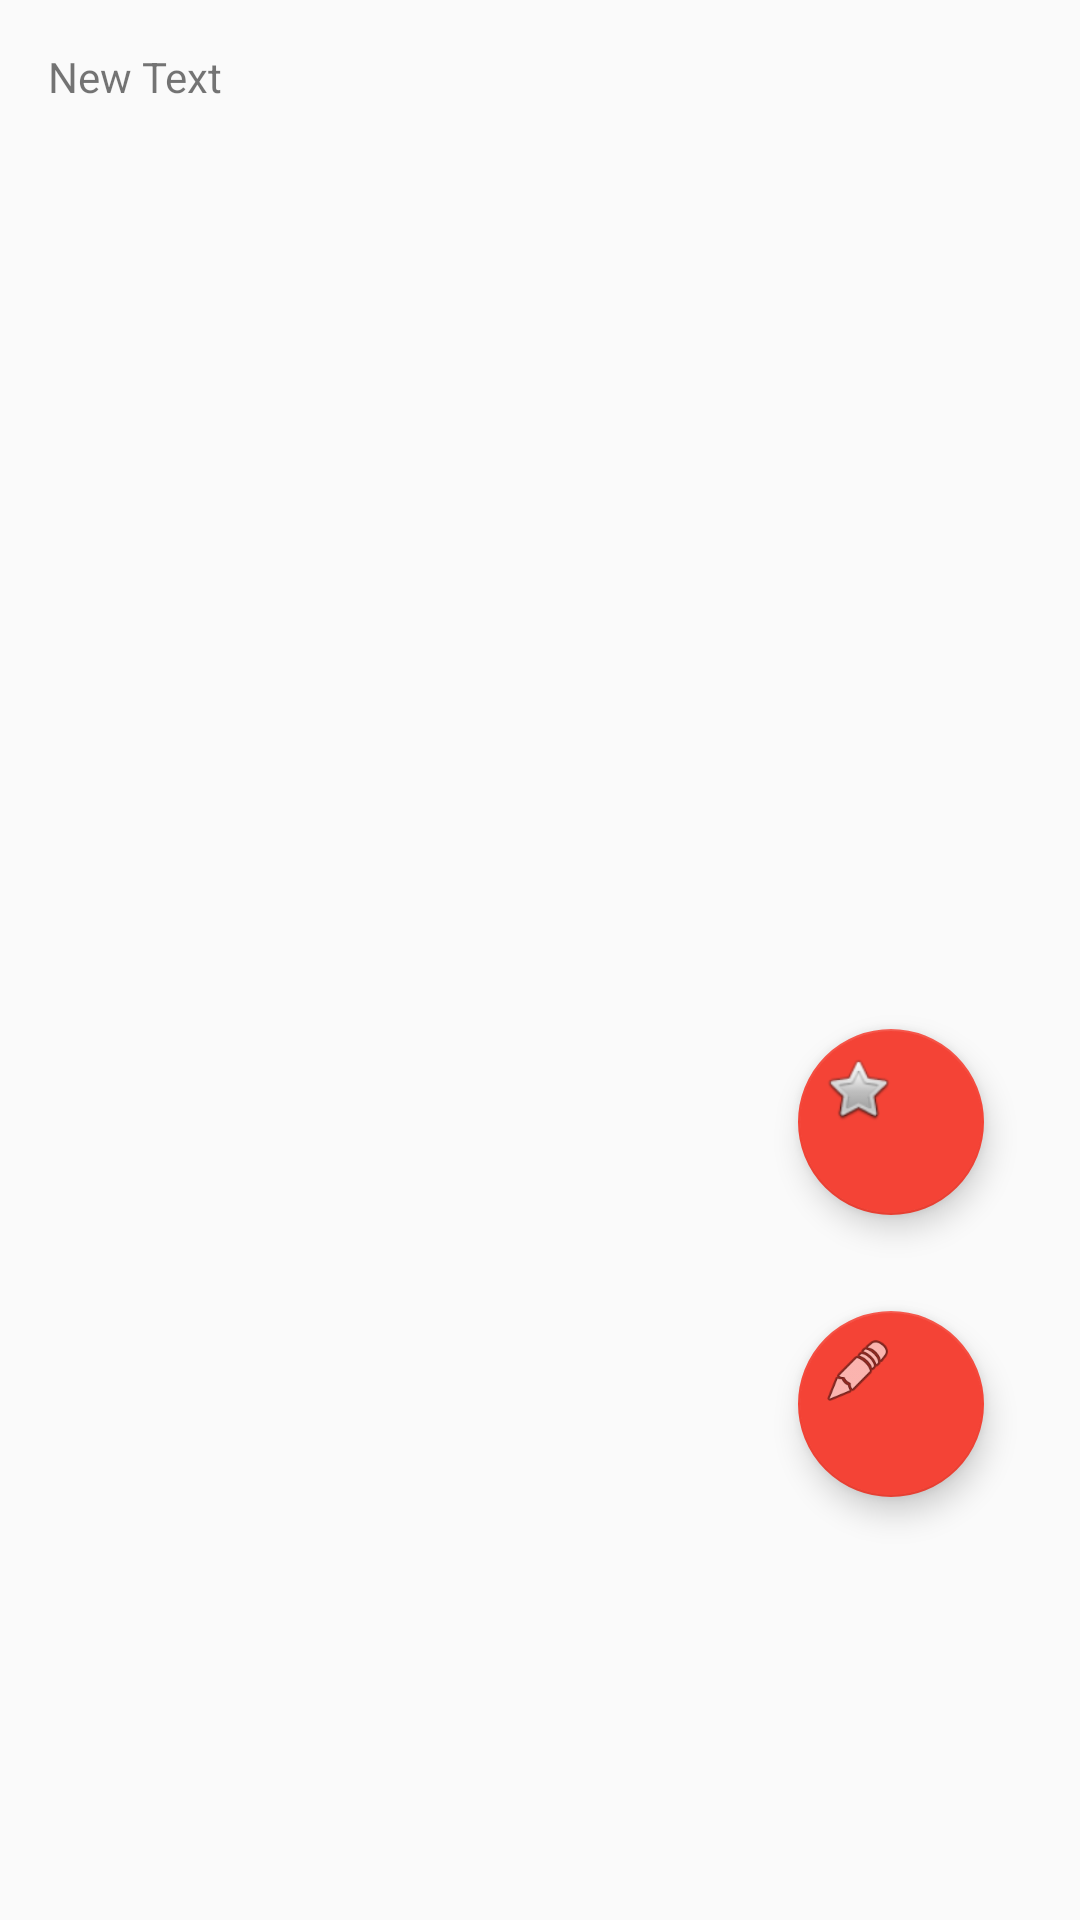

Android layout source for this screen:
<!-- AndroidManifest.xml: application theme AppTheme -->
<!-- res/layout/content_main.xml -->
<?xml version="1.0" encoding="utf-8"?>
<LinearLayout
    xmlns:android="http://schemas.android.com/apk/res/android"
    xmlns:app="http://schemas.android.com/apk/res-auto"
    xmlns:tools="http://schemas.android.com/tools"
    android:layout_width="match_parent"
    android:layout_height="match_parent"
    android:paddingLeft="@dimen/activity_horizontal_margin"
    android:paddingRight="@dimen/activity_horizontal_margin"
    android:paddingTop="@dimen/activity_vertical_margin"
    android:paddingBottom="@dimen/activity_vertical_margin"
    app:layout_behavior="@string/appbar_scrolling_view_behavior"
    tools:context=".activities.AppointmentActivity"
    tools:showIn="@layout/activity_main"
    android:orientation="vertical"
    android:weightSum="1">

    <TextView
        android:layout_width="254dp"
        android:layout_height="wrap_content"
        android:text="New Text"
        android:id="@+id/txtWelcome"/>

    <TableRow
        android:layout_width="match_parent"
        android:layout_height="wrap_content"></TableRow>

    <android.support.v7.widget.RecyclerView
        android:id="@+id/appointmentRecycler"
        xmlns:android="http://schemas.android.com/apk/res/android"
        xmlns:tools="http://schemas.android.com/tools"
        android:layout_width="match_parent"
        android:layout_height="275dp"
        android:layout_weight="0.10" />

    <android.support.design.widget.FloatingActionButton
        android:layout_width="62dp"
        android:layout_height="wrap_content"
        android:id="@+id/favoriteFab"
        android:layout_margin="16dp"
        android:clickable="true"
        app:fabSize="mini"
        app:layout_anchor="@id/appointmentRecycler"
        app:layout_anchorGravity="bottom|right|end"
        android:layout_gravity="right"
        android:src="@android:drawable/btn_star"
        android:layout_weight="0.19" />

    <android.support.design.widget.FloatingActionButton
        android:layout_width="62dp"
        android:layout_height="wrap_content"
        android:id="@+id/newFab"
        android:layout_margin="16dp"
        android:clickable="true"
        app:fabSize="mini"
        app:layout_anchor="@id/appointmentRecycler"
        app:layout_anchorGravity="bottom|right|end"
        android:layout_gravity="right"
        android:src="@android:drawable/ic_menu_edit"
        android:layout_weight="0.14" />

</LinearLayout>
<!-- res/layout/activity_main.xml (included above) -->
<?xml version="1.0" encoding="utf-8"?>
<android.support.design.widget.CoordinatorLayout xmlns:android="http://schemas.android.com/apk/res/android"
    xmlns:app="http://schemas.android.com/apk/res-auto"
    xmlns:tools="http://schemas.android.com/tools"
    android:layout_width="match_parent"
    android:layout_height="match_parent"
    android:fitsSystemWindows="true"
    tools:context=".activities.AppointmentActivity">



    <android.support.design.widget.AppBarLayout
        android:layout_width="match_parent"
        android:layout_height="wrap_content"
        >

        <android.support.v7.widget.Toolbar
            android:id="@+id/toolbar"
            android:layout_width="match_parent"
            android:layout_height="?attr/actionBarSize"
            android:background="?attr/colorPrimary"
             />

    </android.support.design.widget.AppBarLayout>

    <include layout="@layout/content_main" />



</android.support.design.widget.CoordinatorLayout>
<!-- resources referenced by this layout -->
<resources>
  <dimen name="activity_horizontal_margin">16dp</dimen>
  <dimen name="activity_vertical_margin">16dp</dimen>
  <style name="AppTheme" parent="Theme.AppCompat.Light.DarkActionBar">
          
          <item name="colorPrimary">@color/colorPrimary</item>
          <item name="colorPrimaryDark">@color/colorPrimaryDark</item>
          <item name="colorAccent">@color/colorAccent</item>
      </style>
  <color name="colorPrimary">#f44336</color>
  <color name="colorPrimaryDark">#303F9F</color>
  <color name="colorAccent">#f44336</color>
</resources>
